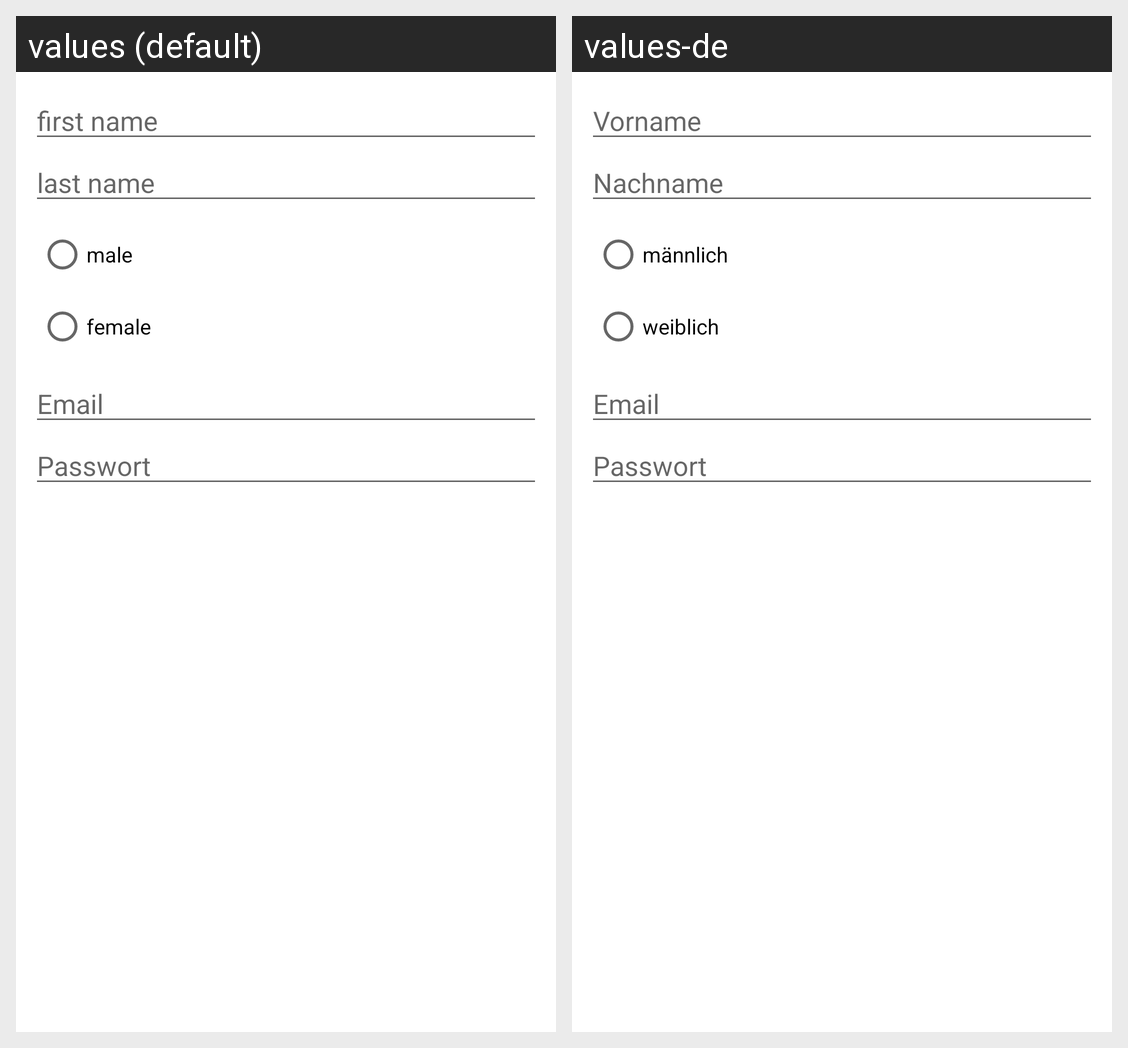

For this localized Android screen grid, give each drawn string resource with its value in every locale shown.
Android screen res/layout/dialog_register.xml rendered under 2 locales, left to right: values (default), values-de. Device: Nexus 5 (rendered at 1080×1920; each locale shown at half size, 540×960, under a caption strip naming it); theme Theme.MaterialComponents.DayNight.NoActionBar.
Strings drawn on this screen, with the default value and each locale's value (text and hints the layout hard-codes, and strings that could not be matched under every locale, appear in the picture but are not listed):

prompt_vorname
  values: first name
  values-de: Vorname

prompt_nachname
  values: last name
  values-de: Nachname

radio_man
  values: male
  values-de: männlich

radio_woman
  values: female
  values-de: weiblich

prompt_email
  values: Email
  values-de: Email

prompt_password
  values: Passwort
  values-de: Passwort
